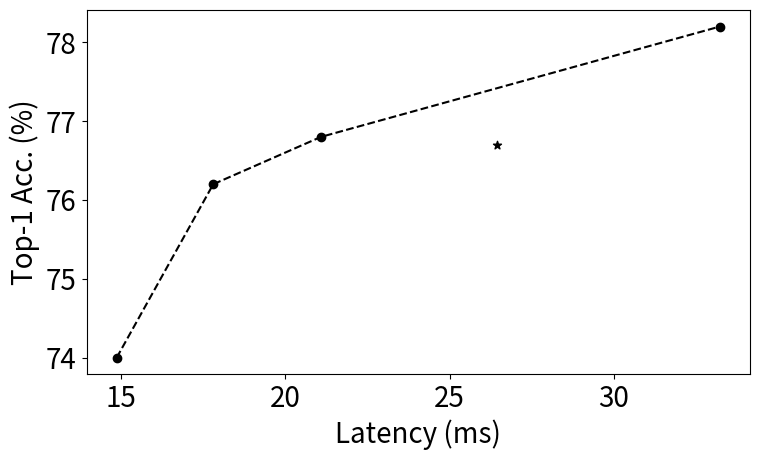

The script that saved this image:
import matplotlib.pyplot as plt
import matplotlib

matplotlib.rcParams['pdf.fonttype'] = 42
matplotlib.rcParams['ps.fonttype'] = 42

x = [14.866, 17.804, 21.081, 33.222]
y = [74, 76.2, 76.8, 78.2]

original = (26.438, 76.7)
plt.style.use("grayscale")

matplotlib.rcParams.update({'font.size': 20})
plt.figure(figsize=(8, 5))

plt.plot(x, y, "o--")

plt.xlabel("Latency (ms)")
plt.ylabel("Top-1 Acc. (%)")

plt.scatter(*original, marker="*")

plt.tight_layout()
plt.savefig("supernet_tradeoff.png")
plt.savefig("supernet_tradeoff.pdf")
